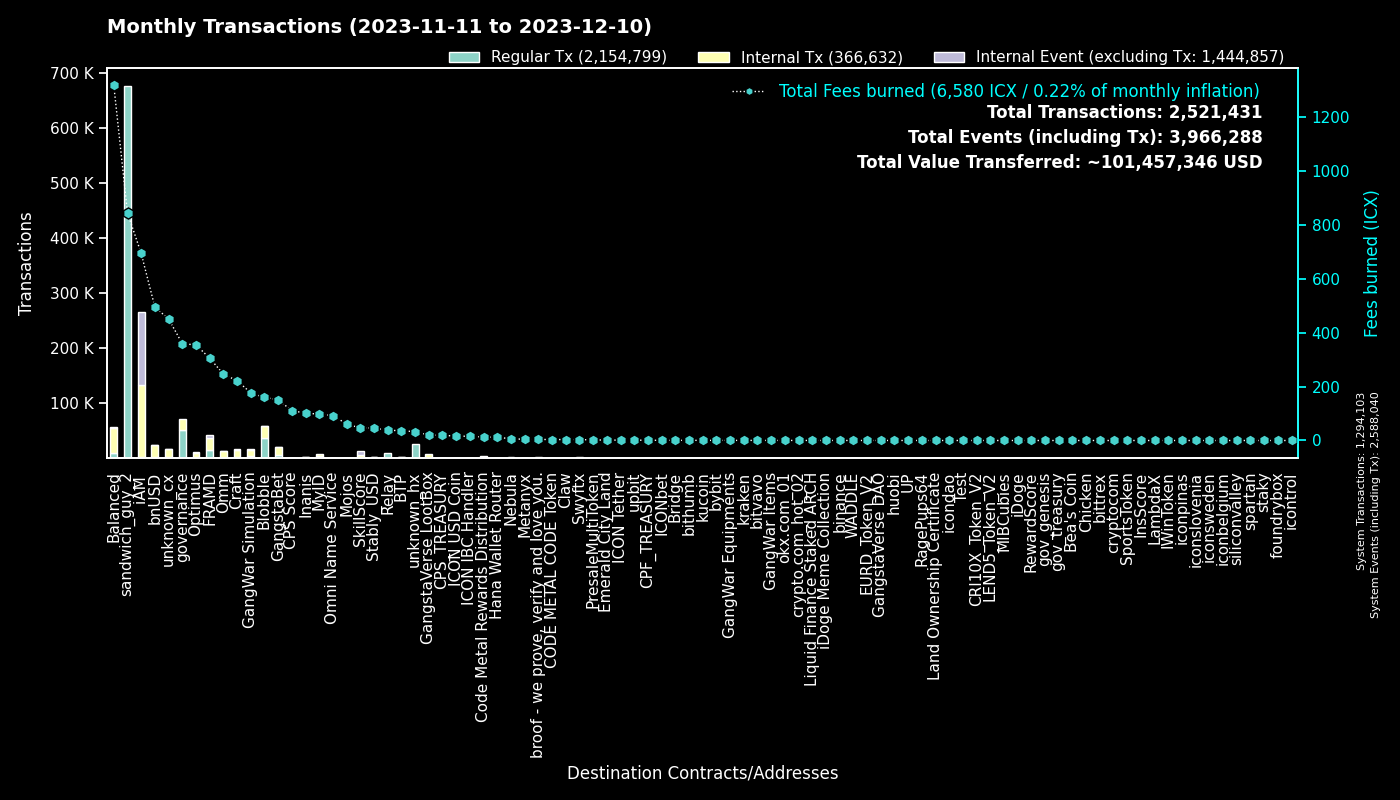

Source data for this figure (header and first rows):
to, Fees burned, Regular Tx, to_def, Internal Tx, Internal Event (excluding Tx), group
0, 0.0, 1293907, System, 196, 1293937, System
hx515dff2d6210e74b0ad595aa02fe6d2ef042b0…, 845, 676021, sandwich_guy_2, 0, 0, sandwich_guy_2
cx00000000000000000000000000000000000000…, 359.6, 51314, governance, 19923, 0, governance
cxf14dea1cff7ceb29a46e6d04533a08f84441e4…, 89.35, 20089, Blobble Stake Token, 20743, 7, Blobble
cxf2ca3b655a782f39227934d37ff3b77f9b1ebc…, 70.06, 17196, unknown_cx, 0, 0, Blobble
cx2aa9b28a657e3121b75d3d4fe65e569398645d…, 256.8, 13974, FRAMD Token, 17078, 905, FRAMD
cxca5faa5a71d986a2e84dd7e6f5ff791d29901e…, 37.39, 9305, Relay_4, 0, 0, Relay
cxe5c2c460364acc5f8c1d5ca925930043d8d9c9…, 18.4, 3905, GangstaBet Crown, 4129, 0, GangstaBet
cx5a0af85407c69945eb318d4ac18e9e84218416…, 177, 3576, GangWar Simulation, 11442, 2323, GangWar Simulation
cxba62bb61baf8dd8b6a04633fe33806547785a0…, 85.69, 2831, MyID_3, 2476, 0, MyID
hxb568381d35d3e7a6383200e8a0d30310af20b9…, 3.434, 2747, Swyftx, 0, 0, Swyftx
cx88fd7df7ddff82f7cc735c871dc519838cb235…, 495.2, 2638, bnUSD, 20561, 917, bnUSD
cx2609b924e33ef00b648a409245c7ea394c4678…, 420.4, 2478, balanced_sicx, 12931, 246, Balanced
cx66d4d90f5f113eba575bf793570135f9b10cec…, 151.1, 2035, balanced_loans, 6396, 646, Balanced
cx69bcdf1753472c1444188ec3f5188657e30c83…, 3.886, 1549, broof - we prove, verify and love you., 0, 0, broof - we prove, verify and love you.
cx14002628a4599380f391f708843044bc93dce2…, 687.8, 1411, iAM Div, 131777, 131866, iAM
cxd17316e24ee40f2ef8ed6f3a497311db1b3520…, 20.78, 1276, GangstaVerse LootBox, 5924, 0, GangstaVerse LootBox
cx694e8c9f1a05c8c3719f30d46b97697960e428…, 11.96, 1268, MyID_2, 1268, 0, MyID
cx9c4698411c6d9a780f605685153431dcda0460…, 12.38, 1081, Auction, 4283, 6, Craft
cx21e94c08c03daee80c25d8ee3ea22a20786ec2…, 234.4, 973, Balanced Router, 11280, 261, Balanced
cx7ecb16e4c143b95e01d05933c17cb986cfe618…, 122, 857, CraftRewards, 5315, 126, Craft
cxe65f3286902be43e00a5013cb1dc300ec8e51f…, 256.8, 852, unknown_cx, 11161, 94, unknown_cx
cxa0af3165c08318e988cb30993b3048335b94af…, 42.46, 818, balanced_dex, 2487, 0, Balanced
cx2dc662031f3d62bcdba4f63e9bf827767c8475…, 46.66, 782, SkillScore, 5674, 5856, SkillScore
cx28b2ec885b50c8a93da752f2d0467a67127a70…, 72.05, 778, CROWN, 6981, 351, GangstaBet
cxaa99a164586883eed0322d62a31946dfa9491f…, 85.21, 642, optimus_rewards, 1753, 58, Optimus
cxf61cd5a45dc9f91c15aa65831a30a90d59a096…, 109.4, 629, balanced_baln, 3545, 309, Balanced
cx44250a12074799e26fdeee75648ae47e2cc842…, 180.6, 625, balanced_governance, 21, 2, Balanced
cx10d59e8103ab44635190bd4139dbfd682fa2d0…, 27.61, 569, balanced_rewards, 1794, 0, Balanced
cx2e6d0fc0eca04965d06038c8406093337f085f…, 86.86, 526, Craft, 3435, 77, Craft
cx203d9cd2a669be67177e997b8948ce2c35caff…, 98.44, 494, balanced_dividends, 6070, 166, Balanced
hx49b1556654e51f52d59a8222b4737ee7dccc6d…, 0.5938, 475, upbit_cold_02, 0, 0, upbit
cxcb455f26a2c01c686fa7f30e1e3661642dd53c…, 109.3, 454, omm_lending, 7680, 0, Omm
cx28497aef34ec44ad2be9249daddfbe34b54f30…, 6.905, 444, Balanced Bribe, 443, 0, Balanced
cx5f981afd82275a76bcdbf4ad419c6286b565d0…, 48.76, 426, unknown_cx, 2229, 24, unknown_cx
hxbb984f278abd66ae2155edbd91f8c87ce98411…, 0.5138, 411, kucoin, 0, 0, kucoin
cxe971c0a92c58db502e4a224efc6ba311eb1c17…, 94.86, 400, Inanis Treasury, 996, 94, Inanis
cx1a29259a59f463a67bb2ef84398b30ca56b583…, 101, 378, omm_token, 2822, 180, Omm
hx6b91c8dea3114de74ecfa85908b875778c2b59…, 0.4688, 375, bybit, 0, 0, bybit
cx7b1843b7ef5368a080ccf59c0a9d1bdec474f9…, 22.01, 371, optimus_dividends, 3569, 0, Optimus
cx6139a27c15f1653471ffba0b4b88dc15de7e32…, 60.23, 369, gangstabet_token, 3287, 92, GangstaBet
cx85954d0dae92b63bf5cba03a59ca4ffe687bad…, 2.363, 353, NebulaMultiToken, 440, 0, Nebula
cx334db6519871cb2bfd154cec0905ced4ea142d…, 1.039, 308, unknown_cx, 0, 0, unknown_cx
hx6d14b2b77a9e73c5d5804d43c7e3c3416648ae…, 0.3775, 302, bithumb_03, 0, 0, bithumb
hx68646780e14ee9097085f7280ab137c3633b4b…, 0.3738, 299, kraken_hot, 0, 0, kraken
cx57d7acf8b5114b787ecdd99ca460c2272e4d91…, 3.332, 286, NebulaPlanetToken, 455, 0, Nebula
hxa390d24fdcba68515b492ffc553192802706a1…, 0.3525, 282, bitvavo_hot, 0, 0, bitvavo
cx6f32b53c5e461fece3aa4b3af39ebf2967c86b…, 2.012, 273, PresaleMultiToken, 573, 144, PresaleMultiToken
cx30f18d26f45d990112a4cd4825c0b79af73aac…, 48.99, 272, Yetis, 5169, 5296, FRAMD
hx85532472e789802a943bd34a8aeb86668bc232…, 0.2988, 239, okx.com_01, 0, 0, okx.com_01
cx288d13e1b63563459a2ac6179f237711f6851c…, 20.23, 229, btp-0x38.bsc-ETH, 1487, 15, BTP
hx05a1d1c125186389be9fd5d31d6ad6c5ef4188…, 0.2812, 225, unknown_hx, 0, 0, unknown_hx
cx43e2eec79eb76293c298f2b17aec06097be606…, 5.496, 214, balanced_staking, 587, 0, Balanced
cx785d504f44b5d2c8dac04c5a1ecd75f18ee57d…, 12.02, 198, Finance Token, 458, 15, Optimus
cx841f29ec6ce98b527d49a275e87d427627f1af…, 23.11, 197, OMM Delegation, 2, 2, Omm
cxbb2871f468a3008f80b08fdde5b8b951583acf…, 46.5, 177, Stably_USD, 2373, 33, Stably_USD
hx133323c2e990994816b548a9e7eb080a5eac80…, 0.22, 176, unknown_hx, 0, 0, unknown_hx
hx0a2bdf094c19e069308c637572869e9e7659c0…, 0.21, 168, unknown_hx, 0, 0, unknown_hx
hx294c5d0699615fc8d92abfe464a2601612d11b…, 0.21, 168, crypto.com_hot_02, 0, 0, crypto.com_hot_02
hx0e2756108e96f9e265e2c3b77fc802975dd665…, 0.185, 148, unknown_hx, 0, 0, unknown_hx
... 4,498 more rows
